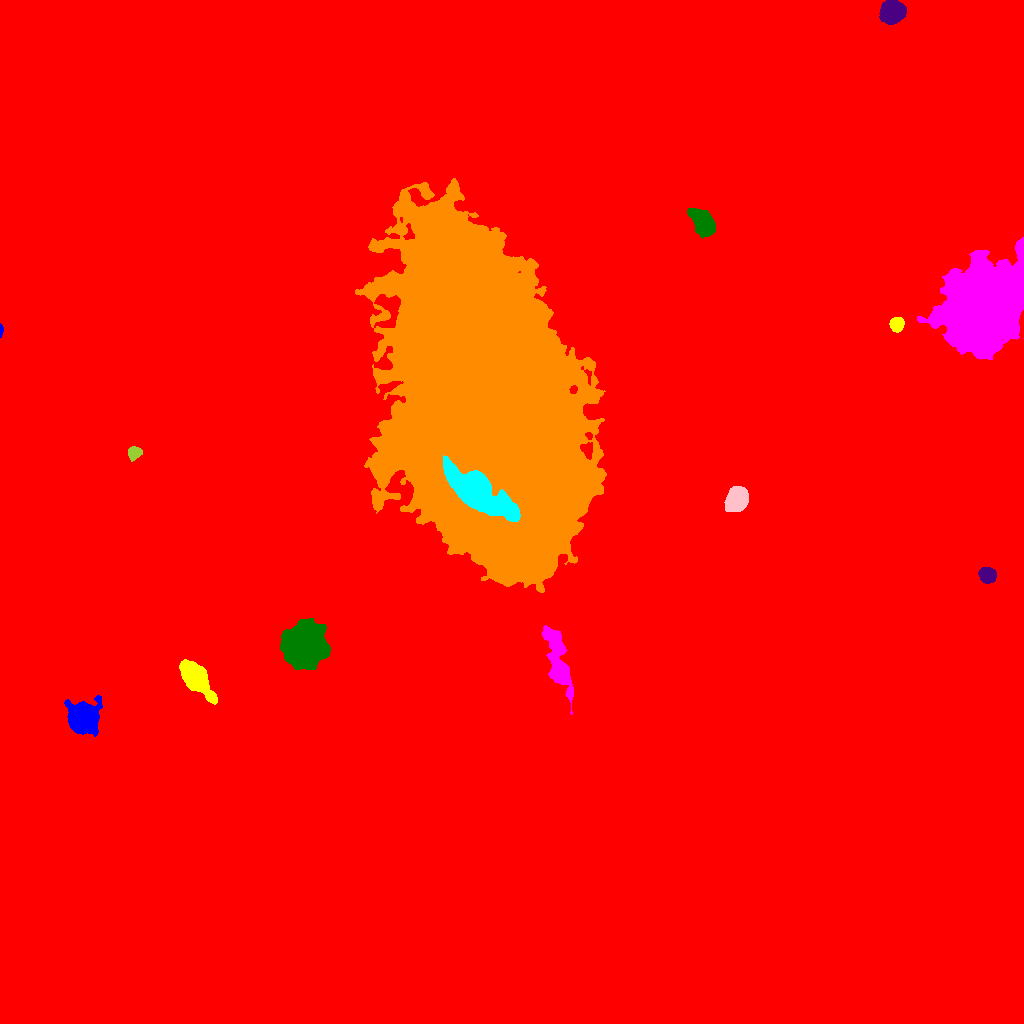

Data behind this chart, as committed beside it:
ID, X, Y, A, B, theta, total_flux, mu_max, mu_median, mu_mean, R_fwhm, R_e, R10, R90, x_start, x_end, y_start, y_end, area, greylevel
0, 501.8, 539, 284, 276.4, 1.003, 4605141, 50.0, 4.0, 4.76, 15.52, 250.9, 89.55, 425.4, 0, 1023, 0, 1023, 967556, 4.76
1, 83.16, 306.2, 6.615, 6.53, 0.1939, 34586, 113.0, 21.0, 34.11, 9.236, 7.959, 3.241, 13.28, 64, 102, 287, 328, 1014, 50.11
2, 195.8, 345.2, 10.39, 4.476, -0.9041, 13008, 41.0, 12.0, 15.11, 8.849, 8.098, 3.241, 13.48, 179, 217, 319, 364, 861, 32.11
3, 557.8, 363.6, 19.11, 4.541, -1.316, 3617, 8.0, 3.0, 3.374, 12.79, 10.28, 4.184, 15.83, 541, 573, 309, 398, 1072, 27.37
4, 303.4, 376.3, 8.11, 7.67, -0.169, 85369, 237.0, 20.0, 44.35, 8.482, 8.903, 3.432, 17.26, 280, 330, 354, 405, 1925, 62.35
5, 987.2, 448.5, 3.715, 3.236, -0.2997, 5112, 50.0, 17.0, 19.97, 5.382, 4.442, 1.784, 7.136, 978, 996, 440, 456, 256, 37.97
6, 484.8, 620.2, 85.15, 37.58, -1.357, 2496704, 169.0, 32.0, 40.93, 48.27, 66.81, 25.45, 109.4, 355, 606, 431, 845, 60992, 56.93
7, 475.6, 533.3, 19.17, 7.236, -0.5933, 24671, 35.0, 10.0, 11.43, 13.05, 13.09, 5.14, 21.34, 443, 520, 502, 568, 2159, 131.4
8, 737.4, 524.3, 5.419, 4.476, 1.144, 14626, 78.0, 23.0, 27.97, 7.024, 6.18, 2.459, 10.23, 724, 748, 512, 537, 523, 43.97
9, 134.2, 570.8, 3.157, 2.701, 0.4167, 1276, 19.0, 8.0, 7.641, 4.514, 3.742, 1.493, 5.836, 128, 142, 562, 577, 167, 28.64
10, 186.8, 597, 15.85, 8.593, -0.1026, 118111, 138.0, 24.0, 35.66, 13.51, 14.21, 5.441, 24.68, 145, 231, 568, 624, 3312, 52.66
11, 0.6494, 693.6, 3.037, 0.7503, 1.561, 482.0, 26.0, 10.0, 10.95, 2.257, 1.784, 0.5642, 2.932, 0, 3, 686, 700, 44, 28.95
12, 896.4, 699.4, 3.288, 3.055, 1.071, 2602, 33.0, 13.0, 13.41, 4.618, 4.068, 1.596, 6.482, 889, 904, 691, 706, 194, 48.41
13, 981.2, 718.5, 20.02, 16.17, 1.004, 205917, 172.0, 18.0, 27.89, 11.2, 20.65, 6.699, 38.1, 917, 1023, 664, 786, 7384, 43.89
14, 702.6, 801.1, 7.04, 4.259, -0.9516, 7697, 37.0, 12.0, 13.43, 7.136, 6.817, 2.646, 11, 687, 715, 785, 815, 573, 31.43
15, 892, 1012, 5.123, 5.026, 0.5116, 19597, 89.0, 30.0, 36.02, 7.756, 6.457, 2.646, 10.48, 879, 906, 999, 1023, 544, 52.02
